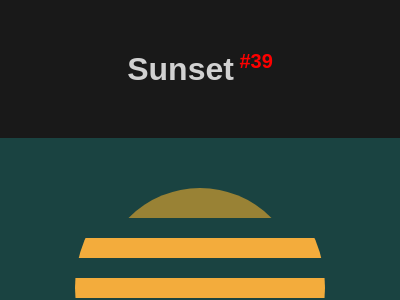

Here is a drawing made with CSS. Write the source that renders it.

<!DOCTYPE html>
<html lang="en">

<head>
    <meta charset="UTF-8">
    <meta name="viewport" content="width=device-width, initial-scale=1.0">
    <title>#39 Sunset</title>
    <style>
        * {
            margin: 0;
            padding: 0;
            box-sizing: border-box;
        }

        body {
            font-family: Arial, Helvetica, sans-serif;
            background-color: rgba(0, 0, 0, 0.9);
        }

        #header {
            text-align: center;
            color: rgba(255, 255, 255, 0.8);
            margin: 50px auto;
        }

        #body {
            display: flex;
            flex-direction: column;
            align-items: center;
            justify-content: center;
        }

        /* START CODE */
        #sectionBody {
            width: 400px;
            height: 300px;
            position: relative;
            /* -------------------- START ---------------------*/
            background: #1A4341;
            display: flex;
            justify-content: center;
            align-items: center;
        }

        .circle {
            background: #998235;
            width: 200px;
            height: 200px;
            border-radius: 50%;
            display: flex;
            align-items: center;
        }

        .hide {
            position: absolute;
            width: 250px;
            height: 250px;
            background-color: transparent;
            overflow: hidden;
        }

        .rect {
            width: 250px;
            height: 140px;
            background: linear-gradient(
                #1A4341 0px, #1A4341 20px,
                #F3AC3C 20px, #F3AC3C 40px,
                #1A4341 40px, #1A4341 60px,
                #F3AC3C 60px, #F3AC3C 80px,
                #1A4341 80px, #1A4341 100px,
                #F3AC3C 100px, #F3AC3C 120px,
                #1A4341 120px);
        }

        /* -------------------- END ----------------------*/

        #sectionButtons {
            display: flex;
            justify-content: center;
            align-items: center;
            width: 400px;
            background-color: rgba(0, 0, 0, .8);
            padding: 10px;
        }

        #sectionButtons a {
            width: 80px;
            text-decoration: none;
            text-align: center;
            font-size: 1.125rem;
            color: white;
            padding: 3px;
        }

        #sectionButtons a:hover {
            font-weight: bold;
            color: black;
            background-color: rgba(255, 255, 255, 0.8);
        }

        #sectionButtons a:nth-child(1) {
            border-radius: 5px 0 0 5px;
        }

        #sectionButtons a:nth-child(3) {
            border-radius: 0 5px 5px 0;
        }
    </style>
</head>

<body>
    <header id="header">
        <h1>Sunset<sup style="font-size: 20px; color: red;"> #39</sup></h1>
    </header>
    <main id="body">
        <section id="sectionBody">
            <div class="circle"></div>
            <div class="circle hide">
                <div class="rect"></div>
            </div>
        </section>

        <section id="sectionButtons">
            <!-- Previous -->
            <a href="https://josimarmg.github.io/css-battle/07-backface/38-not-simply-square.html">&#x2B05;</a>

            <!-- Home page -->
            <a href="https://josimarmg.github.io/css-battle/">&#9776;</a>

            <!-- Next -->
            <a href="https://josimarmg.github.io/css-battle/07-backface/40-letter-b.html">&#x27A1;</a>
        </section>
    </main>
</body>

</html>